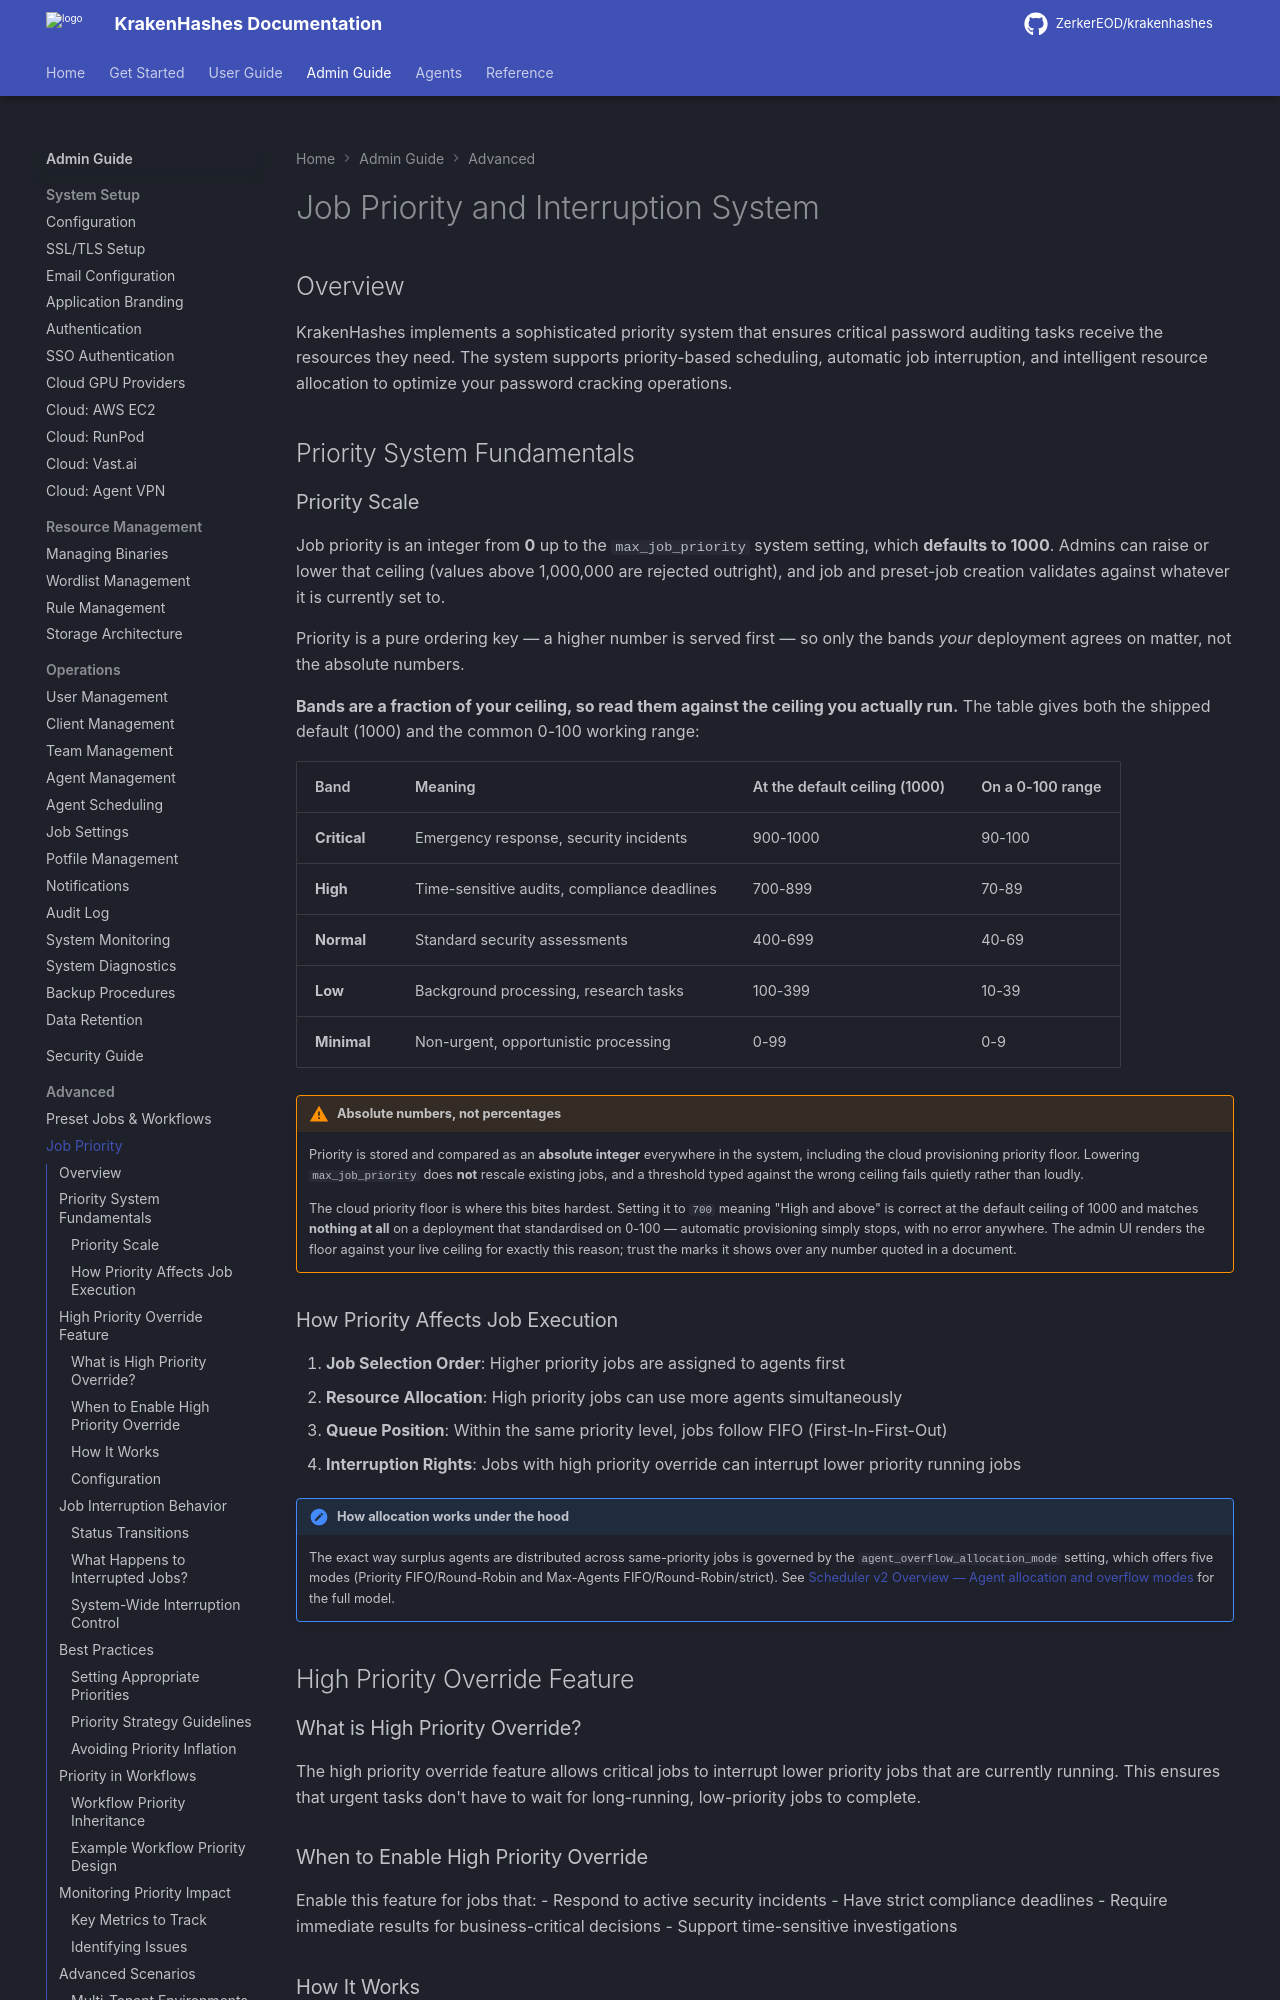

repository: ZerkerEOD/krakenhashes · page: 3.2.0/admin-guide/advanced/job-priority/index.html · generator: mkdocs

# Job Priority and Interruption System

## Overview

KrakenHashes implements a sophisticated priority system that ensures critical password auditing tasks receive the resources they need. The system supports priority-based scheduling, automatic job interruption, and intelligent resource allocation to optimize your password cracking operations.

## Priority System Fundamentals

### Priority Scale

Job priority is an integer from **0** up to the `max_job_priority` system setting, which **defaults
to 1000**. Admins can raise or lower that ceiling (values above 1,000,000 are rejected outright), and
job and preset-job creation validates against whatever it is currently set to.

Priority is a pure ordering key — a higher number is served first — so only the bands *your*
deployment agrees on matter, not the absolute numbers.

**Bands are a fraction of your ceiling, so read them against the ceiling you actually run.** The
table gives both the shipped default (1000) and the common 0-100 working range:

| Band | Meaning | At the default ceiling (1000) | On a 0-100 range |
|---|---|---|---|
| **Critical** | Emergency response, security incidents | 900-1000 | 90-100 |
| **High** | Time-sensitive audits, compliance deadlines | 700-899 | 70-89 |
| **Normal** | Standard security assessments | 400-699 | 40-69 |
| **Low** | Background processing, research tasks | 100-399 | 10-39 |
| **Minimal** | Non-urgent, opportunistic processing | 0-99 | 0-9 |

!!! warning "Absolute numbers, not percentages"

    Priority is stored and compared as an **absolute integer** everywhere in the system, including
    the cloud provisioning priority floor. Lowering `max_job_priority` does **not** rescale existing
    jobs, and a threshold typed against the wrong ceiling fails quietly rather than loudly.

    The cloud priority floor is where this bites hardest. Setting it to `700` meaning "High and
    above" is correct at the default ceiling of 1000 and matches **nothing at all** on a deployment
    that standardised on 0-100 — automatic provisioning simply stops, with no error anywhere. The
    admin UI renders the floor against your live ceiling for exactly this reason; trust the marks it
    shows over any number quoted in a document.

### How Priority Affects Job Execution

1. **Job Selection Order**: Higher priority jobs are assigned to agents first
2. **Resource Allocation**: High priority jobs can use more agents simultaneously
3. **Queue Position**: Within the same priority level, jobs follow FIFO (First-In-First-Out)
4. **Interruption Rights**: Jobs with high priority override can interrupt lower priority running jobs

!!! note "How allocation works under the hood"
    The exact way surplus agents are distributed across same-priority jobs is governed by the
    `agent_overflow_allocation_mode` setting, which offers five modes (Priority FIFO/Round-Robin and
    Max-Agents FIFO/Round-Robin/strict). See
    [Scheduler v2 Overview — Agent allocation and overflow modes](../../reference/architecture/scheduler-v2-overview.md#agent-allocation-and-overflow-modes)
    for the full model.

## High Priority Override Feature

### What is High Priority Override?

The high priority override feature allows critical jobs to interrupt lower priority jobs that are currently running. This ensures that urgent tasks don't have to wait for long-running, low-priority jobs to complete.
